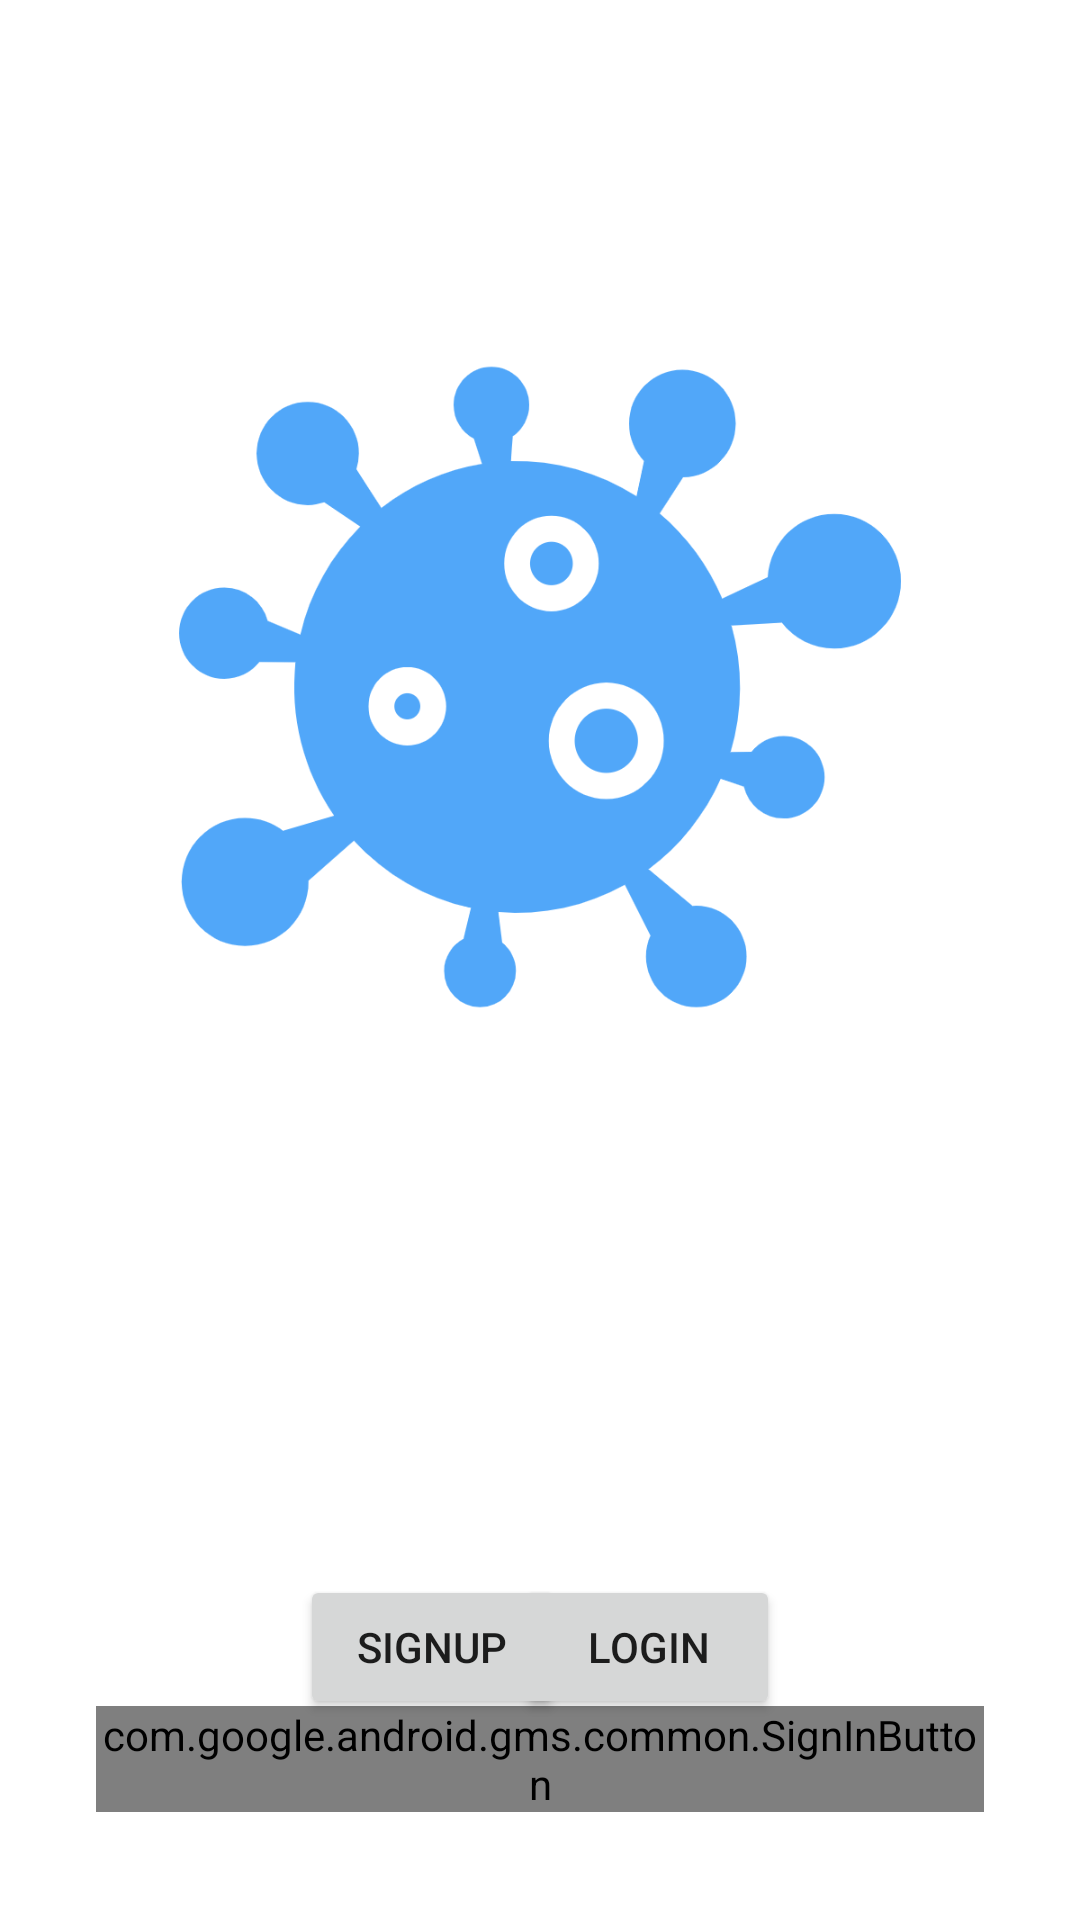

The Android layout XML behind this screen, and the referenced resources:
<!-- AndroidManifest.xml: application theme Theme.CovidTracker -->
<!-- res/layout/activity_splash_screen.xml -->
<?xml version="1.0" encoding="utf-8"?>
<androidx.constraintlayout.widget.ConstraintLayout xmlns:android="http://schemas.android.com/apk/res/android"
    xmlns:app="http://schemas.android.com/apk/res-auto"
    xmlns:tools="http://schemas.android.com/tools"
    android:layout_width="match_parent"
    android:layout_height="match_parent"
    tools:context=".Activity.SplashScreen">

    <ImageView
        android:id="@+id/imageView5"
        android:layout_width="wrap_content"
        android:layout_height="458dp"
        app:layout_constraintEnd_toEndOf="parent"
        app:layout_constraintStart_toStartOf="parent"
        app:layout_constraintTop_toTopOf="parent"
        app:srcCompat="@drawable/icon" />

    <Button
        android:id="@+id/signupChoice"
        android:layout_width="wrap_content"
        android:layout_height="wrap_content"
        android:layout_marginStart="100dp"
        android:text="@string/signup"
        app:layout_constraintBottom_toBottomOf="parent"
        app:layout_constraintStart_toStartOf="parent"
        app:layout_constraintTop_toBottomOf="@+id/imageView5" />

    <Button
        android:id="@+id/loginChoice"
        android:layout_width="wrap_content"
        android:layout_height="wrap_content"
        android:layout_marginEnd="100dp"
        android:text="@string/login"
        app:layout_constraintBottom_toBottomOf="parent"
        app:layout_constraintEnd_toEndOf="parent"
        app:layout_constraintTop_toBottomOf="@+id/imageView5" />

    <com.google.android.gms.common.SignInButton
        android:id="@+id/sign_in_button"
        android:layout_width="0dp"
        android:layout_height="wrap_content"
        android:layout_marginStart="32dp"
        android:layout_marginEnd="32dp"
        android:layout_marginBottom="36dp"
        app:colorScheme="dark"
        app:layout_constraintBottom_toBottomOf="parent"
        app:layout_constraintEnd_toEndOf="parent"
        app:layout_constraintStart_toStartOf="parent" />
</androidx.constraintlayout.widget.ConstraintLayout>
<!-- resources referenced by this layout -->
<resources>
  <!-- drawable icon: png bitmap (drawable, 77297 bytes) -->
  <string name="login">Login</string>
  <string name="signup">Signup</string>
  <style name="Theme.CovidTracker" parent="Theme.MaterialComponents.DayNight.NoActionBar">
          
          <item name="colorPrimary">@color/purple_500</item>
          <item name="colorPrimaryVariant">@color/purple_700</item>
          <item name="colorOnPrimary">@color/white</item>
          
          <item name="colorSecondary">@color/teal_200</item>
          <item name="colorSecondaryVariant">@color/teal_700</item>
          <item name="colorOnSecondary">@color/black</item>
  
          
          <item name="android:statusBarColor" tools:targetApi="l">?attr/colorPrimaryVariant</item>
          
      </style>
  <color name="purple_500">#FF6200EE</color>
  <color name="purple_700">#FF3700B3</color>
  <color name="white">#FFFFFFFF</color>
  <color name="teal_200">#FF03DAC5</color>
  <color name="teal_700">#FF018786</color>
  <color name="black">#FF000000</color>
</resources>
